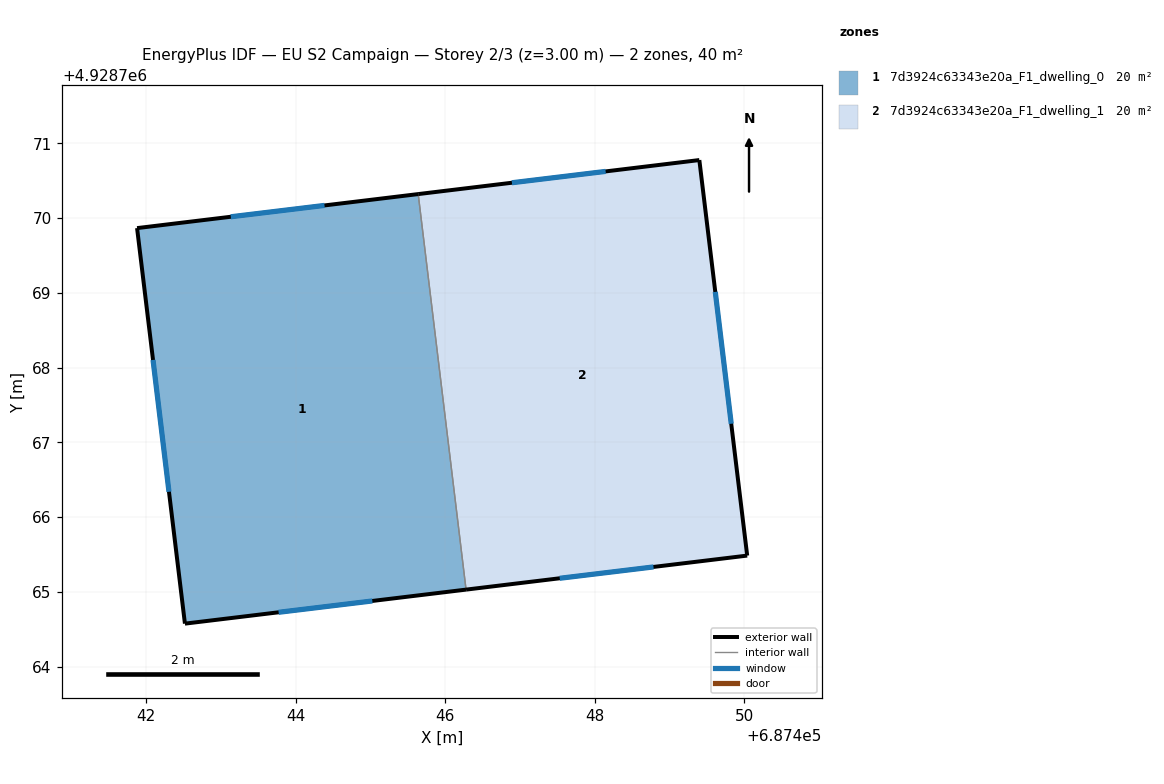
=== STOREY PLAN SPEC (per zone: floor XY polygon, exterior-wall plan segments, windows/doors) ===
zone 1: 7d3924c63343e20a_F1_dwelling_0  (20.2 m²)
  floor: (687445.64, 4928770.32) (687446.28, 4928765.03) (687442.52, 4928764.58) (687441.88, 4928769.87)
  exterior wall: (687442.52, 4928764.58) – (687446.28, 4928765.03)  [3.8 m]
    window: (687443.77, 4928764.73) – (687445.03, 4928764.88)  [1.3 m²]
  exterior wall: (687441.88, 4928769.87) – (687442.52, 4928764.58)  [5.3 m]
    window: (687442.09, 4928768.10) – (687442.31, 4928766.34)  [1.8 m²]
  exterior wall: (687445.64, 4928770.32) – (687441.88, 4928769.87)  [3.8 m]
    window: (687444.39, 4928770.17) – (687443.13, 4928770.02)  [1.3 m²]
  interior walls: 1
zone 2: 7d3924c63343e20a_F1_dwelling_1  (20.2 m²)
  floor: (687449.40, 4928770.78) (687450.04, 4928765.49) (687446.28, 4928765.03) (687445.64, 4928770.32)
  exterior wall: (687450.04, 4928765.49) – (687449.40, 4928770.78)  [5.3 m]
    window: (687449.83, 4928767.25) – (687449.61, 4928769.01)  [1.8 m²]
  exterior wall: (687446.28, 4928765.03) – (687450.04, 4928765.49)  [3.8 m]
    window: (687447.53, 4928765.18) – (687448.79, 4928765.33)  [1.3 m²]
  exterior wall: (687449.40, 4928770.78) – (687445.64, 4928770.32)  [3.8 m]
    window: (687448.15, 4928770.62) – (687446.89, 4928770.47)  [1.3 m²]
  interior walls: 1

=== DERIVED (storey summary) ===
Building: EU S2 Campaign
Storey: 2 of 3  (floor level z = 3.00 m)
Storey gross floor area: 40.4 m²
Zones on this storey: 2
  - 7d3924c63343e20a_F1_dwelling_0: floor 20.2 m²; exterior wall 12.9 m (38.7 m²); 3 window(s) 4.3 m²; WWR 11.1%
  - 7d3924c63343e20a_F1_dwelling_1: floor 20.2 m²; exterior wall 12.9 m (38.7 m²); 3 window(s) 4.3 m²; WWR 11.1%
Zone adjacency (shared interzone walls):
  - 7d3924c63343e20a_F1_dwelling_0 ↔ 7d3924c63343e20a_F1_dwelling_1